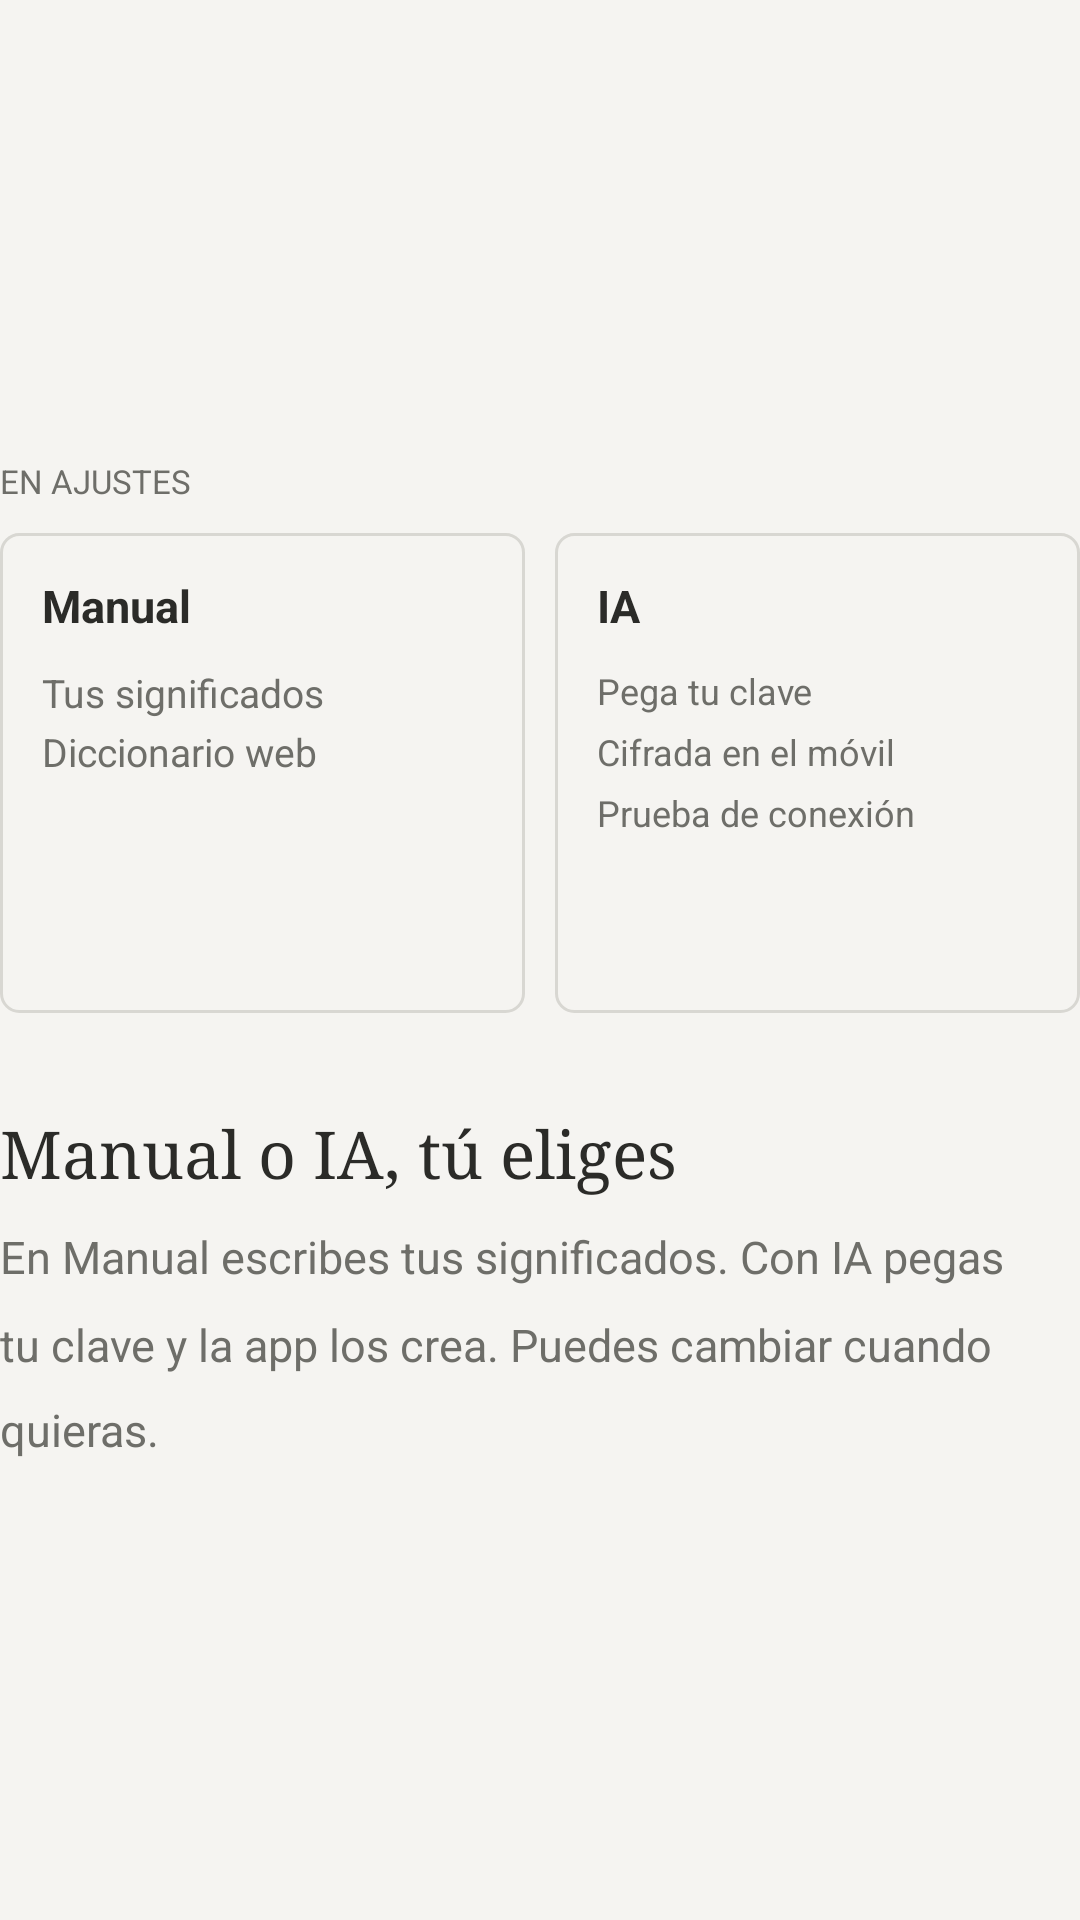

This screen was rendered from an Android layout file. Write that file and the resources it references.
<!-- AndroidManifest.xml: application theme Theme.Leelo -->
<!-- res/layout/onboarding_page_modes.xml -->
<?xml version="1.0" encoding="utf-8"?>
<LinearLayout xmlns:android="http://schemas.android.com/apk/res/android"
    android:layout_width="match_parent"
    android:layout_height="match_parent"
    android:gravity="center_vertical"
    android:orientation="vertical">

    <LinearLayout
        android:id="@+id/pageVisual"
        android:layout_width="match_parent"
        android:layout_height="wrap_content"
        android:orientation="vertical">

        <TextView
            android:layout_width="wrap_content"
            android:layout_height="wrap_content"
            android:layout_marginBottom="10dp"
            android:text="EN AJUSTES"
            android:textColor="?attr/colorOnSurfaceVariant"
            android:textSize="11sp" />

        <LinearLayout
            android:layout_width="match_parent"
            android:layout_height="wrap_content"
            android:orientation="horizontal">

            <LinearLayout
                android:id="@+id/manualCard"
                android:layout_width="0dp"
                android:layout_height="160dp"
                android:layout_weight="1"
                android:background="@drawable/bg_word_dialog"
                android:orientation="vertical"
                android:padding="14dp">

                <TextView
                    android:layout_width="wrap_content"
                    android:layout_height="wrap_content"
                    android:text="Manual"
                    android:textColor="?attr/colorOnSurface"
                    android:textSize="15sp"
                    android:textStyle="bold" />

                <TextView
                    android:layout_width="match_parent"
                    android:layout_height="wrap_content"
                    android:layout_marginTop="10dp"
                    android:lineSpacingMultiplier="1.5"
                    android:text="Tus significados"
                    android:textColor="?attr/colorOnSurfaceVariant"
                    android:textSize="13sp" />

                <TextView
                    android:layout_width="match_parent"
                    android:layout_height="wrap_content"
                    android:layout_marginTop="2dp"
                    android:lineSpacingMultiplier="1.5"
                    android:text="Diccionario web"
                    android:textColor="?attr/colorOnSurfaceVariant"
                    android:textSize="13sp" />
            </LinearLayout>

            <LinearLayout
                android:id="@+id/aiCard"
                android:layout_width="0dp"
                android:layout_height="160dp"
                android:layout_marginStart="10dp"
                android:layout_weight="1"
                android:background="@drawable/bg_word_dialog"
                android:orientation="vertical"
                android:padding="14dp">

                <TextView
                    android:layout_width="wrap_content"
                    android:layout_height="wrap_content"
                    android:text="IA"
                    android:textColor="?attr/colorOnSurface"
                    android:textSize="15sp"
                    android:textStyle="bold" />

                <TextView
                    android:id="@+id/aiLine1"
                    android:layout_width="match_parent"
                    android:layout_height="wrap_content"
                    android:layout_marginTop="10dp"
                    android:text="Pega tu clave"
                    android:textColor="?attr/colorOnSurfaceVariant"
                    android:textSize="12sp" />

                <TextView
                    android:id="@+id/aiLine2"
                    android:layout_width="match_parent"
                    android:layout_height="wrap_content"
                    android:layout_marginTop="4dp"
                    android:text="Cifrada en el móvil"
                    android:textColor="?attr/colorOnSurfaceVariant"
                    android:textSize="12sp" />

                <TextView
                    android:id="@+id/aiLine3"
                    android:layout_width="match_parent"
                    android:layout_height="wrap_content"
                    android:layout_marginTop="4dp"
                    android:text="Prueba de conexión"
                    android:textColor="?attr/colorOnSurfaceVariant"
                    android:textSize="12sp" />
            </LinearLayout>
        </LinearLayout>
    </LinearLayout>

    <TextView
        android:id="@+id/pageTitle"
        android:layout_width="wrap_content"
        android:layout_height="wrap_content"
        android:layout_marginTop="32dp"
        android:fontFamily="serif"
        android:text="Manual o IA, tú eliges"
        android:textColor="?attr/colorOnSurface"
        android:textSize="22sp" />

    <TextView
        android:id="@+id/pageBody"
        android:layout_width="match_parent"
        android:layout_height="wrap_content"
        android:layout_marginTop="10dp"
        android:lineSpacingMultiplier="1.6"
        android:text="En Manual escribes tus significados. Con IA pegas tu clave y la app los crea. Puedes cambiar cuando quieras."
        android:textColor="?attr/colorOnSurfaceVariant"
        android:textSize="15sp" />

</LinearLayout>
<!-- resources referenced by this layout -->
<resources>
  <!-- drawable bg_word_dialog (drawable) -->
  <?xml version="1.0" encoding="utf-8"?>
  <shape xmlns:android="http://schemas.android.com/apk/res/android"
      android:shape="rectangle">
      <solid android:color="?attr/colorSurface" />
      <corners android:radius="6dp" />
      <stroke
          android:width="1dp"
          android:color="?attr/colorOutline" />
      <padding 
          android:left="8dp"
          android:top="8dp"
          android:right="8dp"
          android:bottom="8dp" />
  </shape>
  <style name="Theme.Leelo" parent="Base.Theme.Leelo" />
  <style name="Base.Theme.Leelo" parent="Theme.Material3.DayNight.NoActionBar">
          <item name="colorPrimary">@color/accent</item>
          <item name="colorOnPrimary">@color/accent_on</item>
          <item name="colorSecondary">@color/accent</item>
          <item name="colorOnSecondary">@color/accent_on</item>
  
          <item name="android:colorBackground">@color/paper</item>
          <item name="colorOnBackground">@color/ink</item>
          <item name="colorSurface">@color/paper</item>
          <item name="colorOnSurface">@color/ink</item>
          <item name="colorSurfaceVariant">@color/paper</item>
          <item name="colorOnSurfaceVariant">@color/ink_muted</item>
          <item name="colorOutline">@color/line</item>
          <item name="colorOutlineVariant">@color/line</item>
          <item name="colorPrimaryContainer">@color/paper</item>
          <item name="colorSecondaryContainer">@color/paper</item>
  
          <item name="android:statusBarColor">@color/paper</item>
          <item name="android:windowLightStatusBar" tools:targetApi="m">true</item>
          <item name="android:navigationBarColor">@color/paper</item>
          <item name="android:windowBackground">@color/paper</item>
  
          <item name="android:fontFamily">sans-serif</item>
      </style>
  <color name="accent">#FF63635F</color>
  <color name="accent_on">#FFF5F4F1</color>
  <color name="paper">#FFF5F4F1</color>
  <color name="ink">#FF2B2B28</color>
  <color name="ink_muted">#FF6E6E69</color>
  <color name="line">#FFD8D7D2</color>
</resources>
